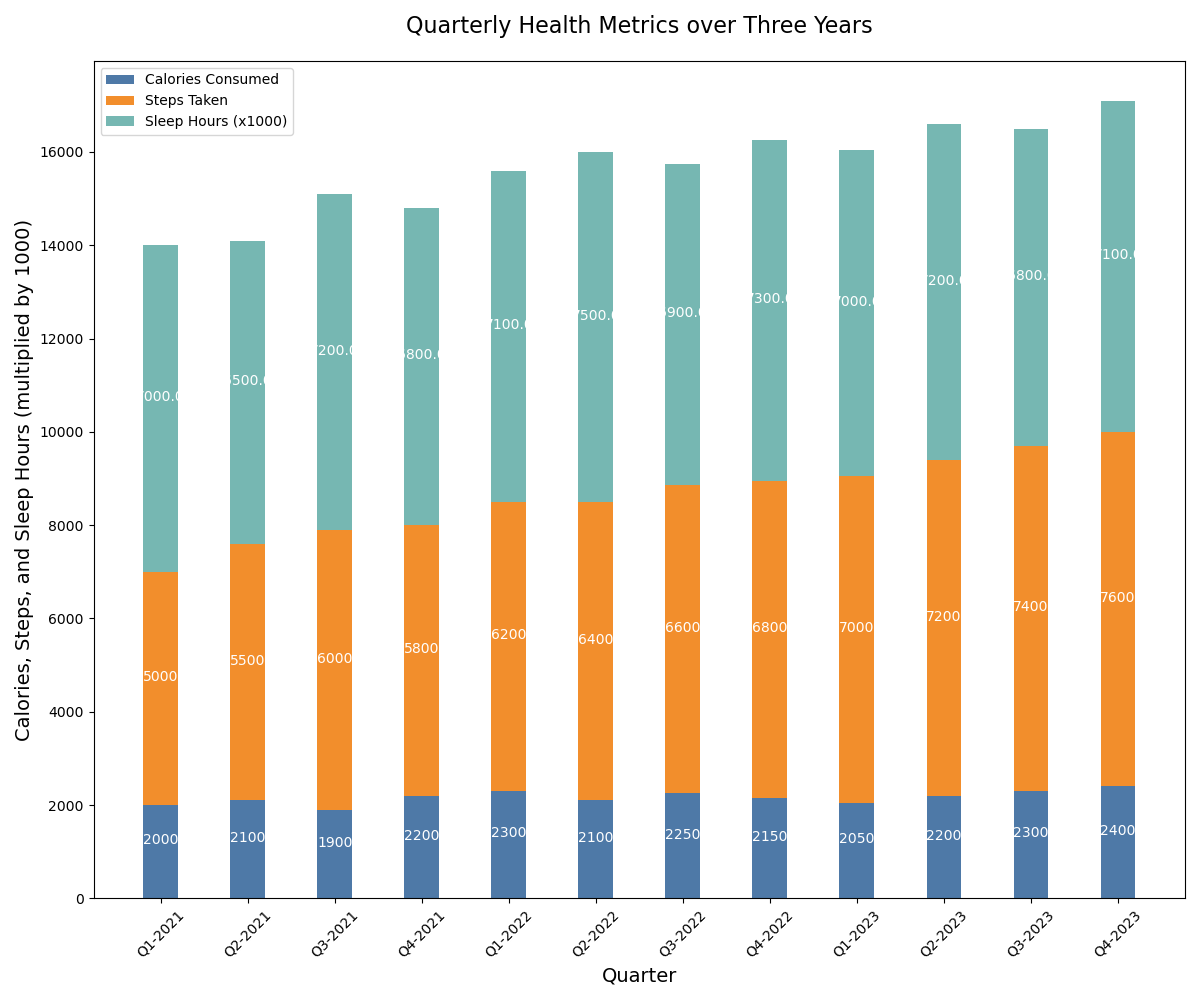

Values plotted in this chart, from the file beside it:
Quarter, Calories_Consumed, Steps_Taken, Sleep_Hours
Q1-2021, 2000, 5000, 7
Q2-2021, 2100, 5500, 6.5
Q3-2021, 1900, 6000, 7.2
Q4-2021, 2200, 5800, 6.8
Q1-2022, 2300, 6200, 7.1
Q2-2022, 2100, 6400, 7.5
Q3-2022, 2250, 6600, 6.9
Q4-2022, 2150, 6800, 7.3
Q1-2023, 2050, 7000, 7.0
Q2-2023, 2200, 7200, 7.2
Q3-2023, 2300, 7400, 6.8
Q4-2023, 2400, 7600, 7.1
